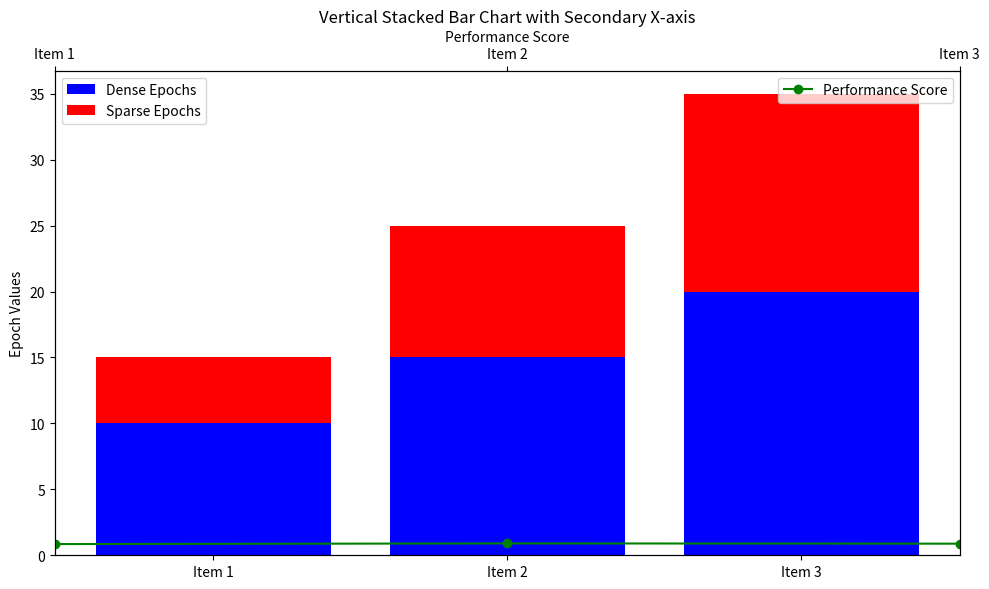

Recreate this plot in Python.
import matplotlib.pyplot as plt
import numpy as np

# Sample data
items = ['Item 1', 'Item 2', 'Item 3']
dense_epochs = [10, 15, 20]
sparse_epochs = [5, 10, 15]

# Performance scores for each item (for the secondary X-axis)
performance_scores = [0.85, 0.9, 0.88]

# Create the figure and axis objects
fig, ax = plt.subplots(figsize=(10, 6))

# Stack the bars vertically
ax.bar(items, dense_epochs, label='Dense Epochs', color='blue')
ax.bar(items, sparse_epochs, bottom=dense_epochs, label='Sparse Epochs', color='red')

# Create a secondary X-axis
ax2 = ax.twiny()
ax2.plot(items, performance_scores, color='green', marker='o', linestyle='-', label='Performance Score')
ax2.set_xlabel('Performance Score')

# Set the limits and labels for the secondary X-axis
ax2.set_xlim(0, 1)  # Assuming performance score is between 0 and 1
ax2.set_xticks(np.arange(len(items)))
ax2.set_xticklabels(items)

# Add labels, title, and legend
ax.set_ylabel('Epoch Values')
ax.set_title('Vertical Stacked Bar Chart with Secondary X-axis')
ax.legend(loc='upper left')
ax2.legend(loc='upper right')

plt.tight_layout()
plt.show()
